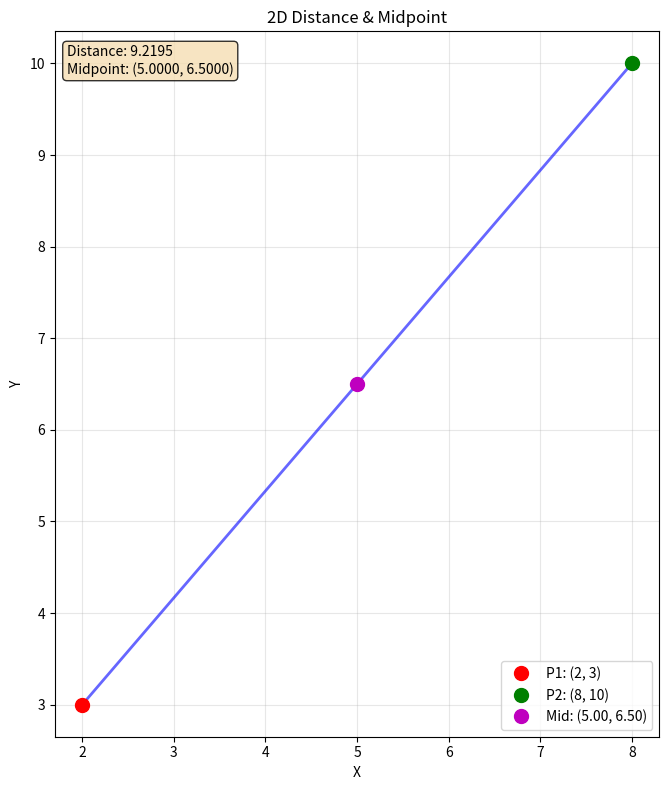

Python code for this plot:
import matplotlib.pyplot as plt
import math

def distance(p1, p2):
    x1, y1 = p1
    x2, y2 = p2
    return math.sqrt((x2 - x1)**2 + (y2 - y1)**2)

def midpoint(p1, p2):
    x1, y1 = p1
    x2, y2 = p2
    return ((x1 + x2) / 2, (y1 + y2) / 2)

def plot_2d(p1, p2):
    dist = distance(p1, p2)
    mid = midpoint(p1, p2)
    x1, y1 = p1
    x2, y2 = p2
    mx, my = mid
    
    fig, ax = plt.subplots(figsize=(8, 8))
    ax.plot([x1, x2], [y1, y2], 'b-', linewidth=2, alpha=0.6)
    ax.plot(x1, y1, 'ro', markersize=10, label=f'P1: ({x1}, {y1})')
    ax.plot(x2, y2, 'go', markersize=10, label=f'P2: ({x2}, {y2})')
    ax.plot(mx, my, 'mo', markersize=10, label=f'Mid: ({mx:.2f}, {my:.2f})')
    
    ax.grid(True, alpha=0.3)
    ax.set_xlabel('X')
    ax.set_ylabel('Y')
    ax.set_title('2D Distance & Midpoint')
    ax.set_aspect('equal')
    ax.legend()
    
    info = f'Distance: {dist:.4f}\nMidpoint: ({mx:.4f}, {my:.4f})'
    ax.text(0.02, 0.98, info, transform=ax.transAxes, 
            bbox=dict(boxstyle='round', facecolor='wheat', alpha=0.8),
            verticalalignment='top', fontsize=10)
    
    plt.tight_layout()
    plt.show()
    
    print(f"Point 1: {p1}")
    print(f"Point 2: {p2}")
    print(f"Distance: {dist:.4f}")
    print(f"Midpoint: ({mx:.4f}, {my:.4f})")

if __name__ == "__main__":
    point1 = (2, 3)
    point2 = (8, 10)
    plot_2d(point1, point2)

